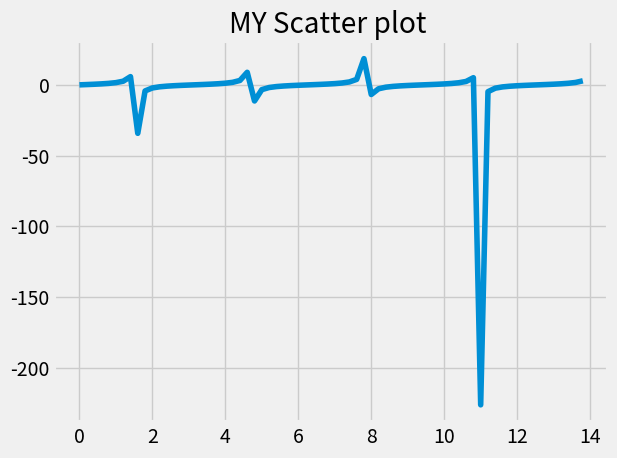

Recreate this plot in Python.
from matplotlib import pyplot as plt
import numpy as np
plt.style.use('fivethirtyeight')

plt.title('MY Scatter plot ')
x = [20, 11, 48, 23, 45]
y = [5, 10, 15, 20, 25]
x = np.arange(0,14 , 0.2)
y_sin = np.sin(x)
y_cos = np.cos(x)
y_tan = np.tan(x)
# plt.scatter(x, y,s=100,marker='X')
# plt.plot(x,y_sin)
# plt.plot(x,y_cos)
plt.plot(x,y_tan)
plt.tight_layout()  # give some padding
plt.show()
